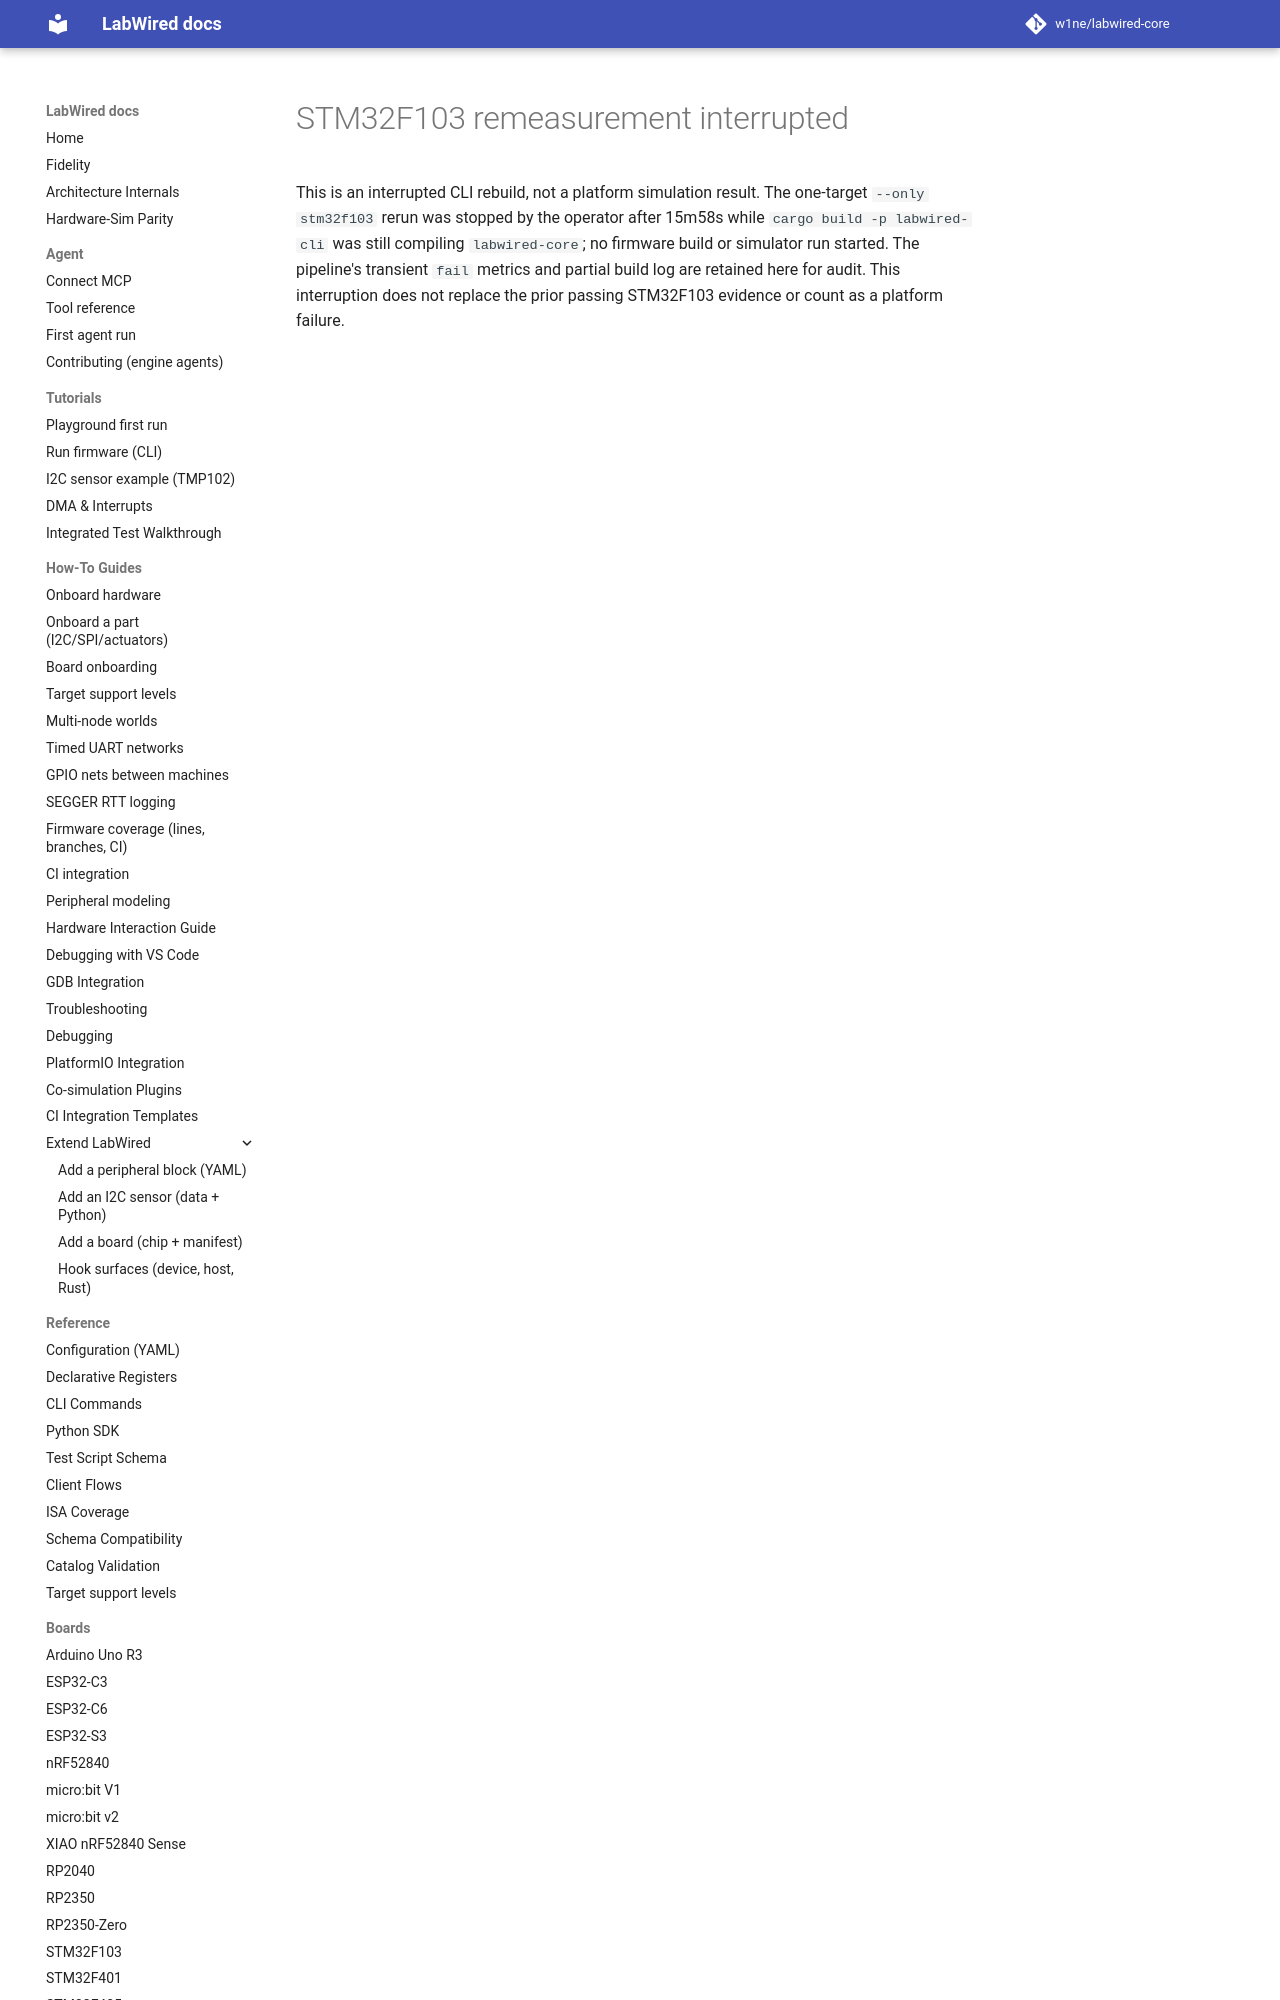

repository: w1ne/labwired-core · page: coverage/renode-onboarding/attempt-history/stm32f103/2026-11-18-remeasurement-interrupted/attempt-note/index.html · generator: mkdocs

# STM32F103 remeasurement interrupted

This is an interrupted CLI rebuild, not a platform simulation result. The
one-target `--only stm32f103` rerun was stopped by the operator after 15m58s
while `cargo build -p labwired-cli`
